Run: headless pygame with SDL's dummy video driver; simulated clock (each Clock.tick advances the game by its frame time, no real sleeping); random seed 0; keys injected as events and as key.get_pressed() state; no mouse input.
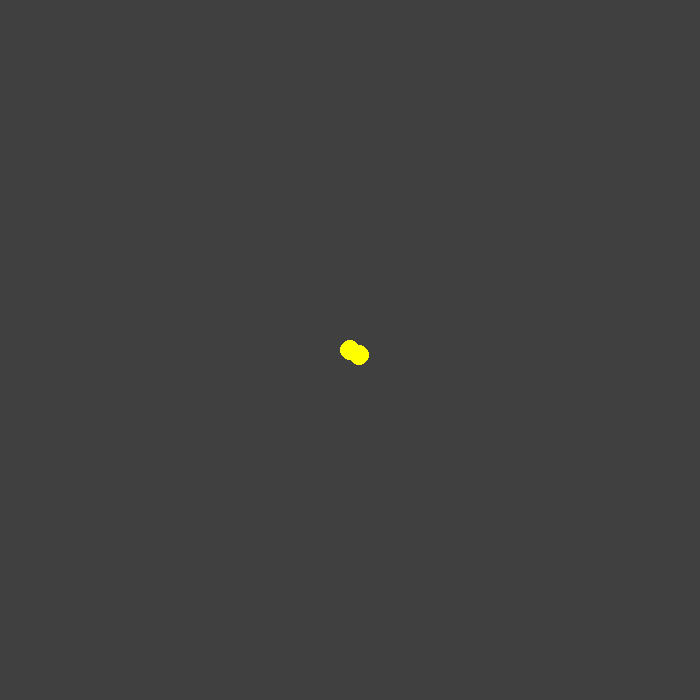
Frame 1 of 4 · flips 1–60 · no input
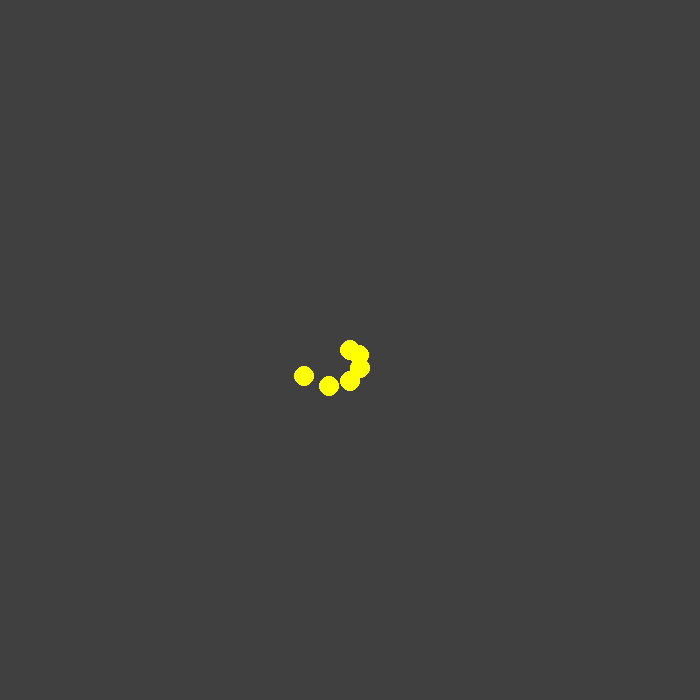
Frame 2 of 4 · flips 61–180 · tapped SPACE, RETURN · held RIGHT (→), D
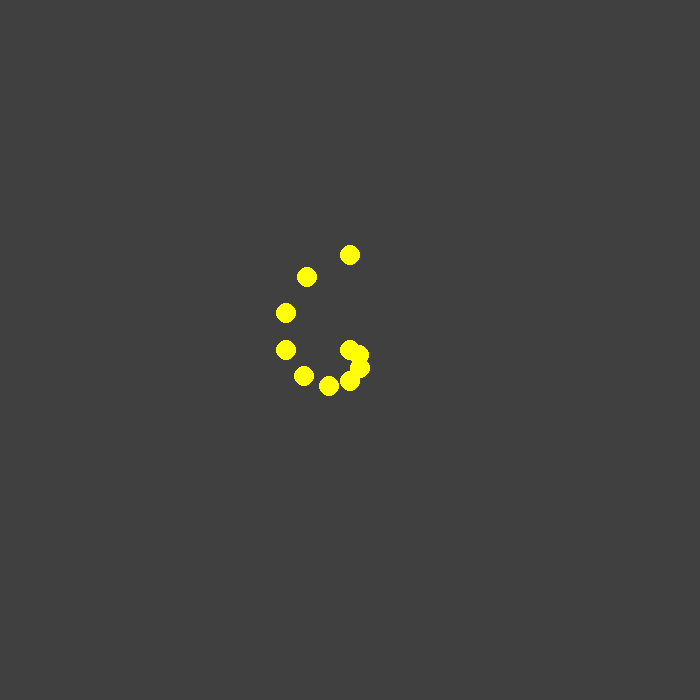
Frame 3 of 4 · flips 181–300 · held DOWN (↓), S
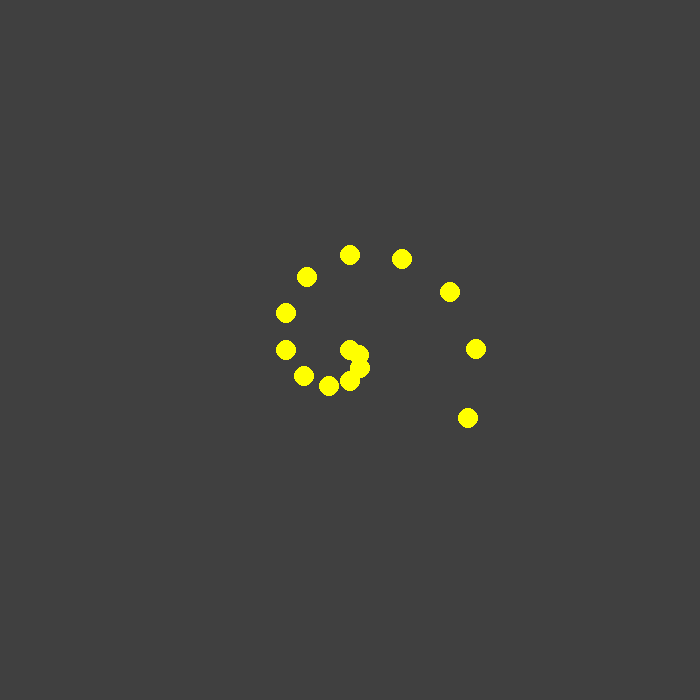
Frame 4 of 4 · flips 301–420 · held LEFT (←), A, UP (↑), W

The pygame program that drew these frames:

import math
import pygame


class Blip:
    def __init__(self):
        self._radius = 0
        self._angle = 0


    def move(self) -> None:
        self._radius += 0.001
        self._angle += 1


    def radius(self) -> float: return self._radius


    def angle(self) -> float:
        return self._angle



def _determine_blip_center(surface: pygame.Surface, blip: Blip) -> tuple[float, float]:
    r = blip.radius()
    theta = math.radians(blip.angle())
    scale = min(surface.get_width(), surface.get_height()) / 2
    x = surface.get_width() / 2 + scale * r * math.cos(theta)
    y = surface.get_height() / 2 + scale * r * math.sin(theta)
    return (x, y)



def run() -> None:
    pygame.init()

    try:
        surface = pygame.display.set_mode((700, 700), pygame.RESIZABLE)
        
        running = True
        clock = pygame.time.Clock()

        blips = []
        next_blip = 30

        while running:
            clock.tick(30)

            for event in pygame.event.get():
                if event.type == pygame.QUIT:
                    running = False
                    break

            for blip in blips:
                blip.move()

            next_blip -= 1

            if next_blip == 0:
                blips.append(Blip())
                next_blip = 30

            surface.fill(pygame.Color(64, 64, 64))

            for blip in blips:
                pygame.draw.circle(
                    surface, pygame.Color(255, 255, 0),
                    _determine_blip_center(surface, blip), 10)
            
            pygame.display.flip()
    finally:
        pygame.quit()



if __name__ == '__main__':
    run()
